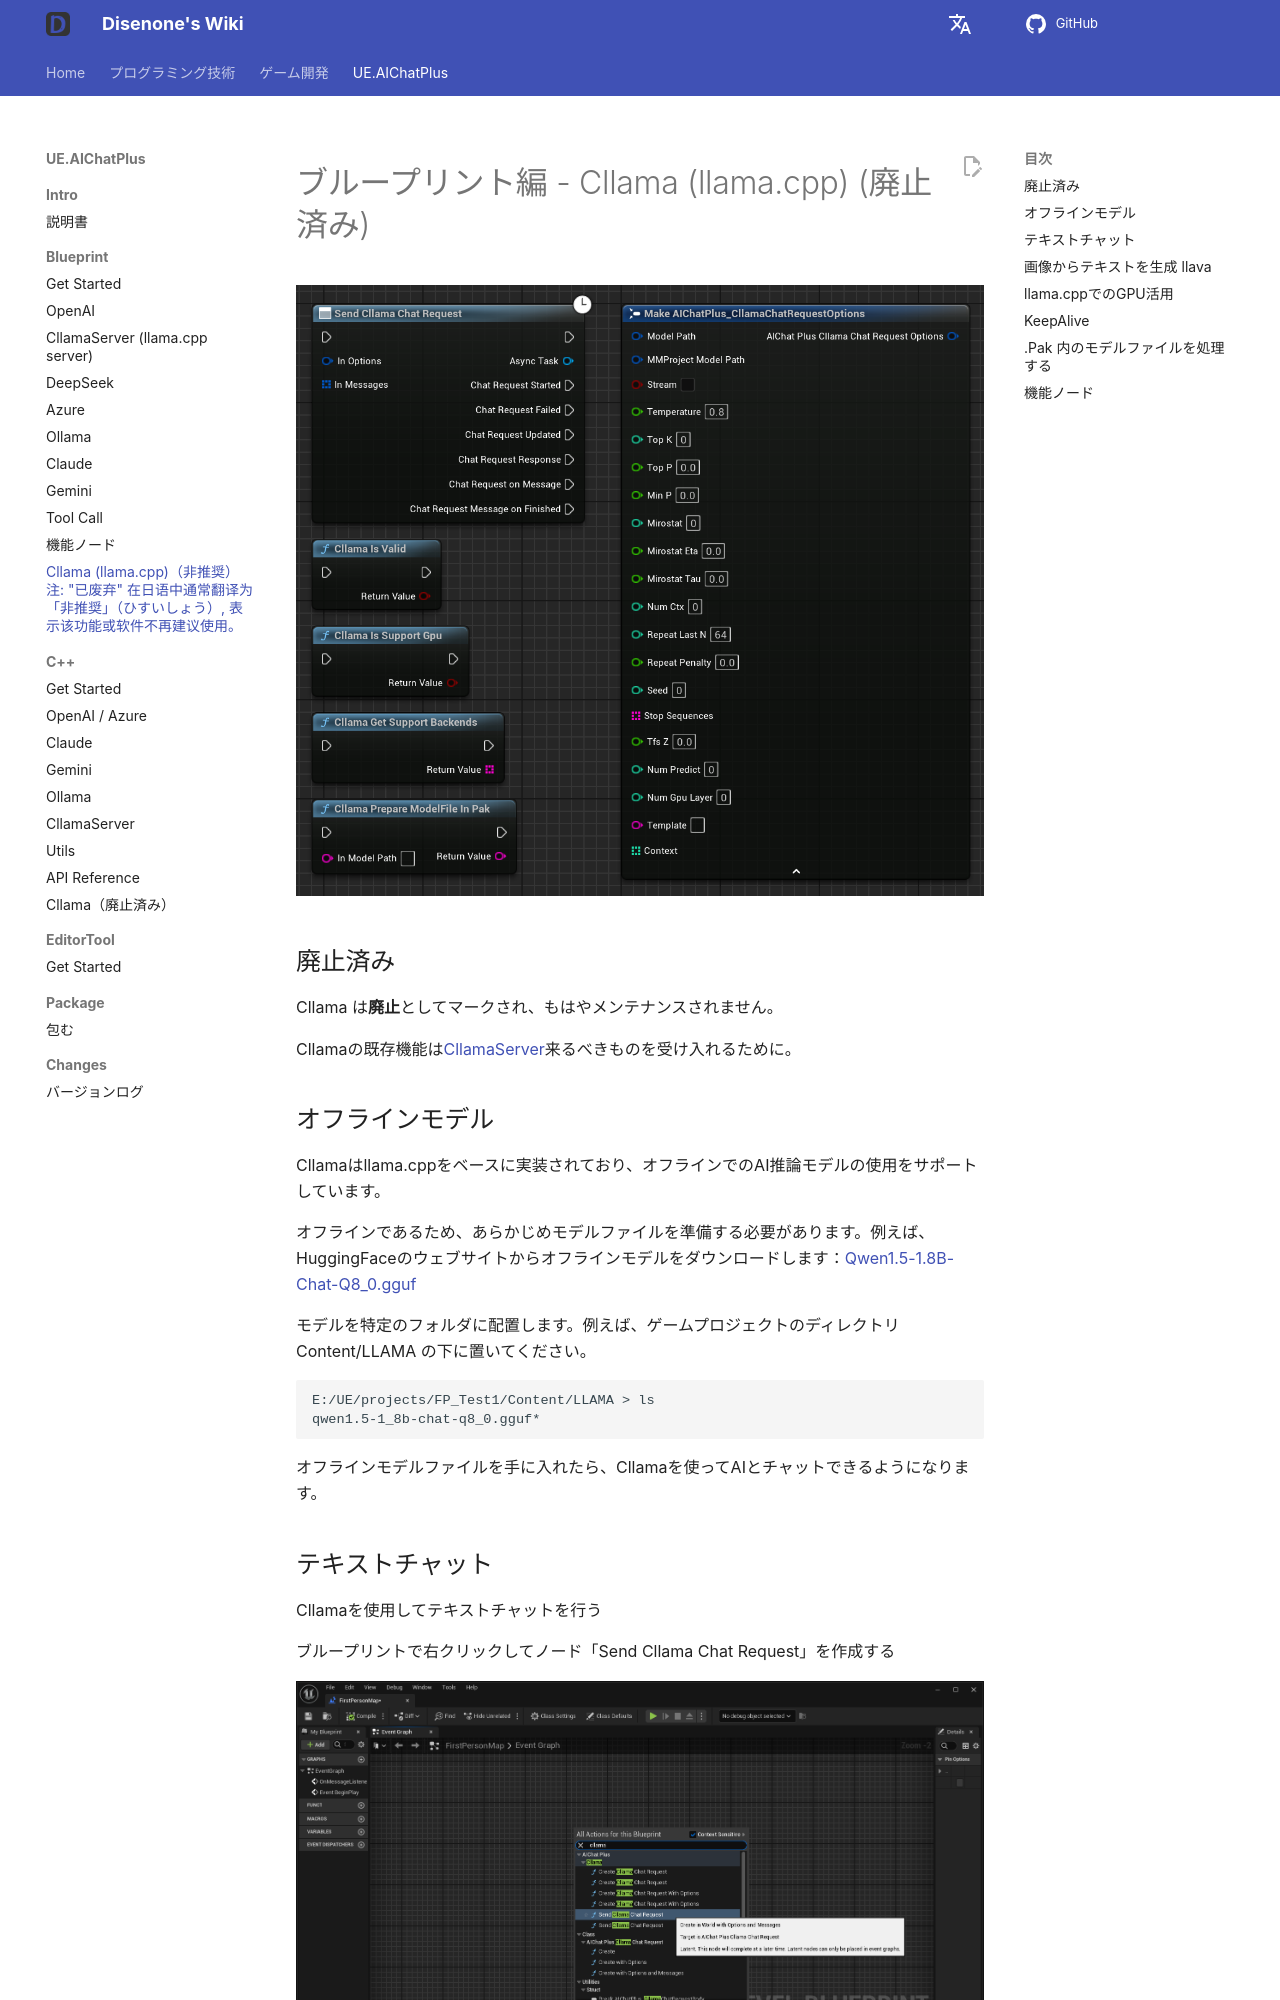

repository: disenone/wiki · page: ja/ue-插件-AIChatPlus-Usage-Blueprint-Cllama/index.html · generator: mkdocs

---
layout: post
title: "Cllama (llama.cpp)（非推奨）  \n\n注: \"已废弃\" 在日语中通常翻译为「非推奨」（ひすいしょう）, 表示该功能或软件不再建议使用。"
tags:
- dev
- game
- UE
- UnreanEngine
- UE4
- UE5
- Editor
- Editor Plus
- Editor Plugin
- AI Chat
- Chatbot
- Image Generation
- OpenAI
- Azure
- Claude
- Gemini
- Ollama
- llama.cpp
description: Cllama (llama.cpp)
---

<meta property="og:title" content="UE 插件 AIChatPlus 使用说明 - 蓝图篇 - Cllama (llama.cpp)" />

#ブループリント編 - Cllama (llama.cpp) (廃止済み)

![blueprint](assets/img/2024-ue-aichatplus/usage/blueprint/cllama_all.png)

##廃止済み

Cllama は**廃止**としてマークされ、もはやメンテナンスされません。

Cllamaの既存機能は[CllamaServer](ue-插件-AIChatPlus-Usage-Blueprint-CllamaServer.md)来るべきものを受け入れるために。

##オフラインモデル

Cllamaはllama.cppをベースに実装されており、オフラインでのAI推論モデルの使用をサポートしています。

オフラインであるため、あらかじめモデルファイルを準備する必要があります。例えば、HuggingFaceのウェブサイトからオフラインモデルをダウンロードします：[Qwen1.5-1.8B-Chat-Q8_0.gguf](https://huggingface.co/second-state/Qwen1.5-1.8B-Chat-GGUF/resolve/main/Qwen1.5-1.8B-Chat-Q8_0.gguf)

モデルを特定のフォルダに配置します。例えば、ゲームプロジェクトのディレクトリ Content/LLAMA の下に置いてください。
